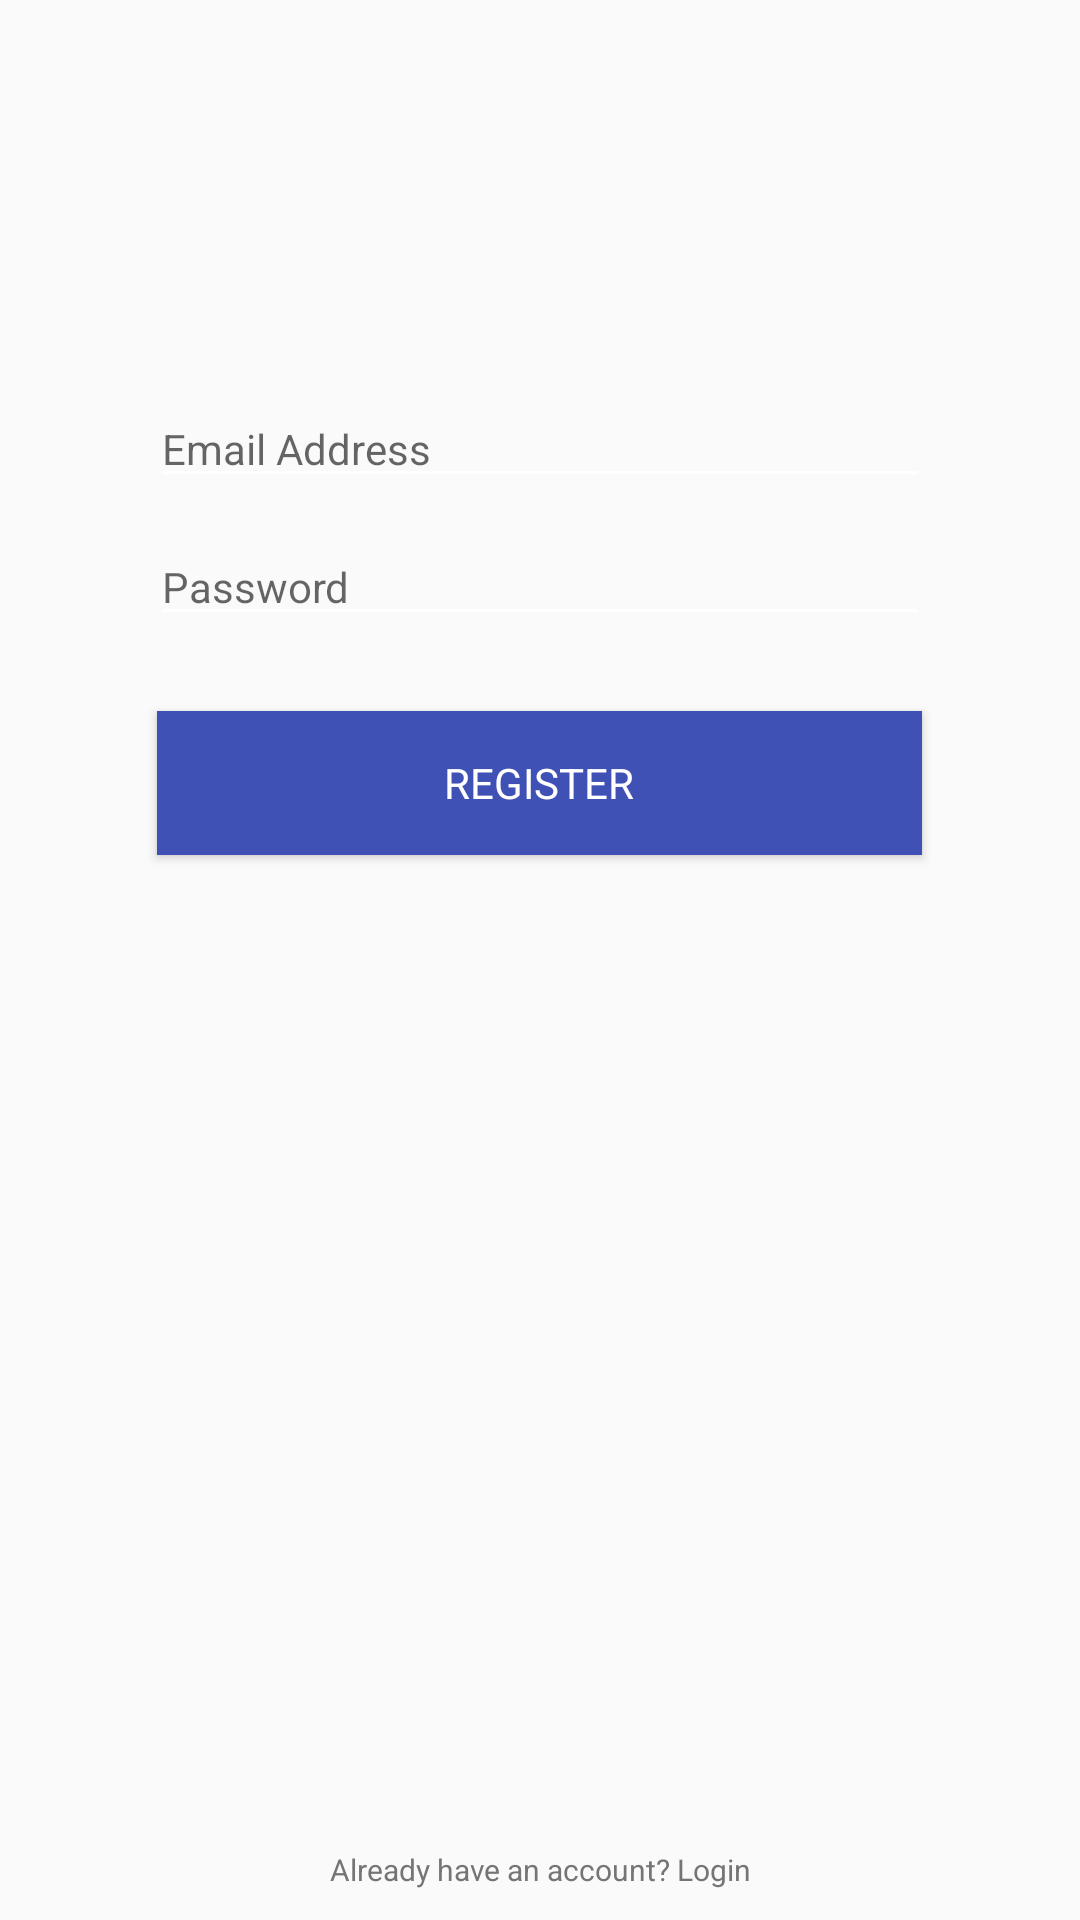

Write the Android layout XML for this screen, with the resource values it uses.
<!-- AndroidManifest.xml: activity theme AppTheme.NoActionBar -->
<!-- res/layout/activity_register.xml -->
<?xml version="1.0" encoding="utf-8"?>
<RelativeLayout xmlns:android="http://schemas.android.com/apk/res/android"
    xmlns:app="http://schemas.android.com/apk/res-auto"
    xmlns:tools="http://schemas.android.com/tools"
    android:id="@+id/linearLayout"
    android:layout_width="match_parent"
    android:layout_height="match_parent">

    <ImageView
        android:id="@+id/imageView"
        android:layout_width="match_parent"
        android:layout_height="wrap_content"
        android:layout_marginTop="50dp"
        app:srcCompat="@mipmap/ic_launcher_foreground" />

    <EditText
        android:id="@+id/email"
        android:layout_width="320dp"
        android:layout_height="wrap_content"
        android:layout_below="@id/imageView"
        android:layout_marginLeft="50dp"
        android:layout_marginTop="80dp"
        android:layout_marginRight="50dp"
        android:ems="10"
        android:hint="Email Address"
        android:inputType="textEmailAddress"
        app:backgroundTint="@color/dividerColor"
        android:textSize="14sp"  />

    <EditText
        android:id="@+id/password"
        android:layout_width="320dp"
        android:layout_height="wrap_content"
        android:layout_below="@id/email"
        android:layout_marginLeft="50dp"
        android:layout_marginTop="10dp"
        android:layout_marginRight="50dp"
        android:ems="10"
        android:hint="Password"
        android:inputType="textPassword"
        app:backgroundTint="@color/dividerColor"
        android:textSize="14sp" />

    <Button
        android:id="@+id/RegisterNow"
        android:layout_width="255dp"
        android:layout_height="wrap_content"
        android:layout_below="@id/password"
        android:layout_centerHorizontal="true"
        android:layout_marginTop="25dp"
        android:background="@color/colorPrimary"
        android:text="Register"
        android:textColor="@color/title_color" />

    <TextView
        android:id="@+id/LoginHere"
        android:layout_width="match_parent"
        android:layout_height="wrap_content"
        android:layout_alignParentBottom="true"
        android:layout_marginBottom="10dp"
        android:clickable="true"
        android:focusable="true"
        android:onClick="onClick"
        android:text="Already have an account? Login"
        android:textAlignment="center"
        android:textColor="@color/secondaryText"
        android:textSize="10sp"/>

</RelativeLayout>
<!-- resources referenced by this layout -->
<resources>
  <color name="colorPrimary">#3F51B5</color>
  <color name="dividerColor">#BDBDBD</color>
  <color name="secondaryText">#757575</color>
  <color name="title_color">#FFFFFF</color>
  <!-- mipmap ic_launcher_foreground: png bitmap (mipmap-hdpi, 9917 bytes) -->
  <style name="AppTheme.NoActionBar">
          <item name="windowActionBar">false</item>
          <item name="windowNoTitle">true</item>&gt;
      </style>
      &gt;
</resources>
